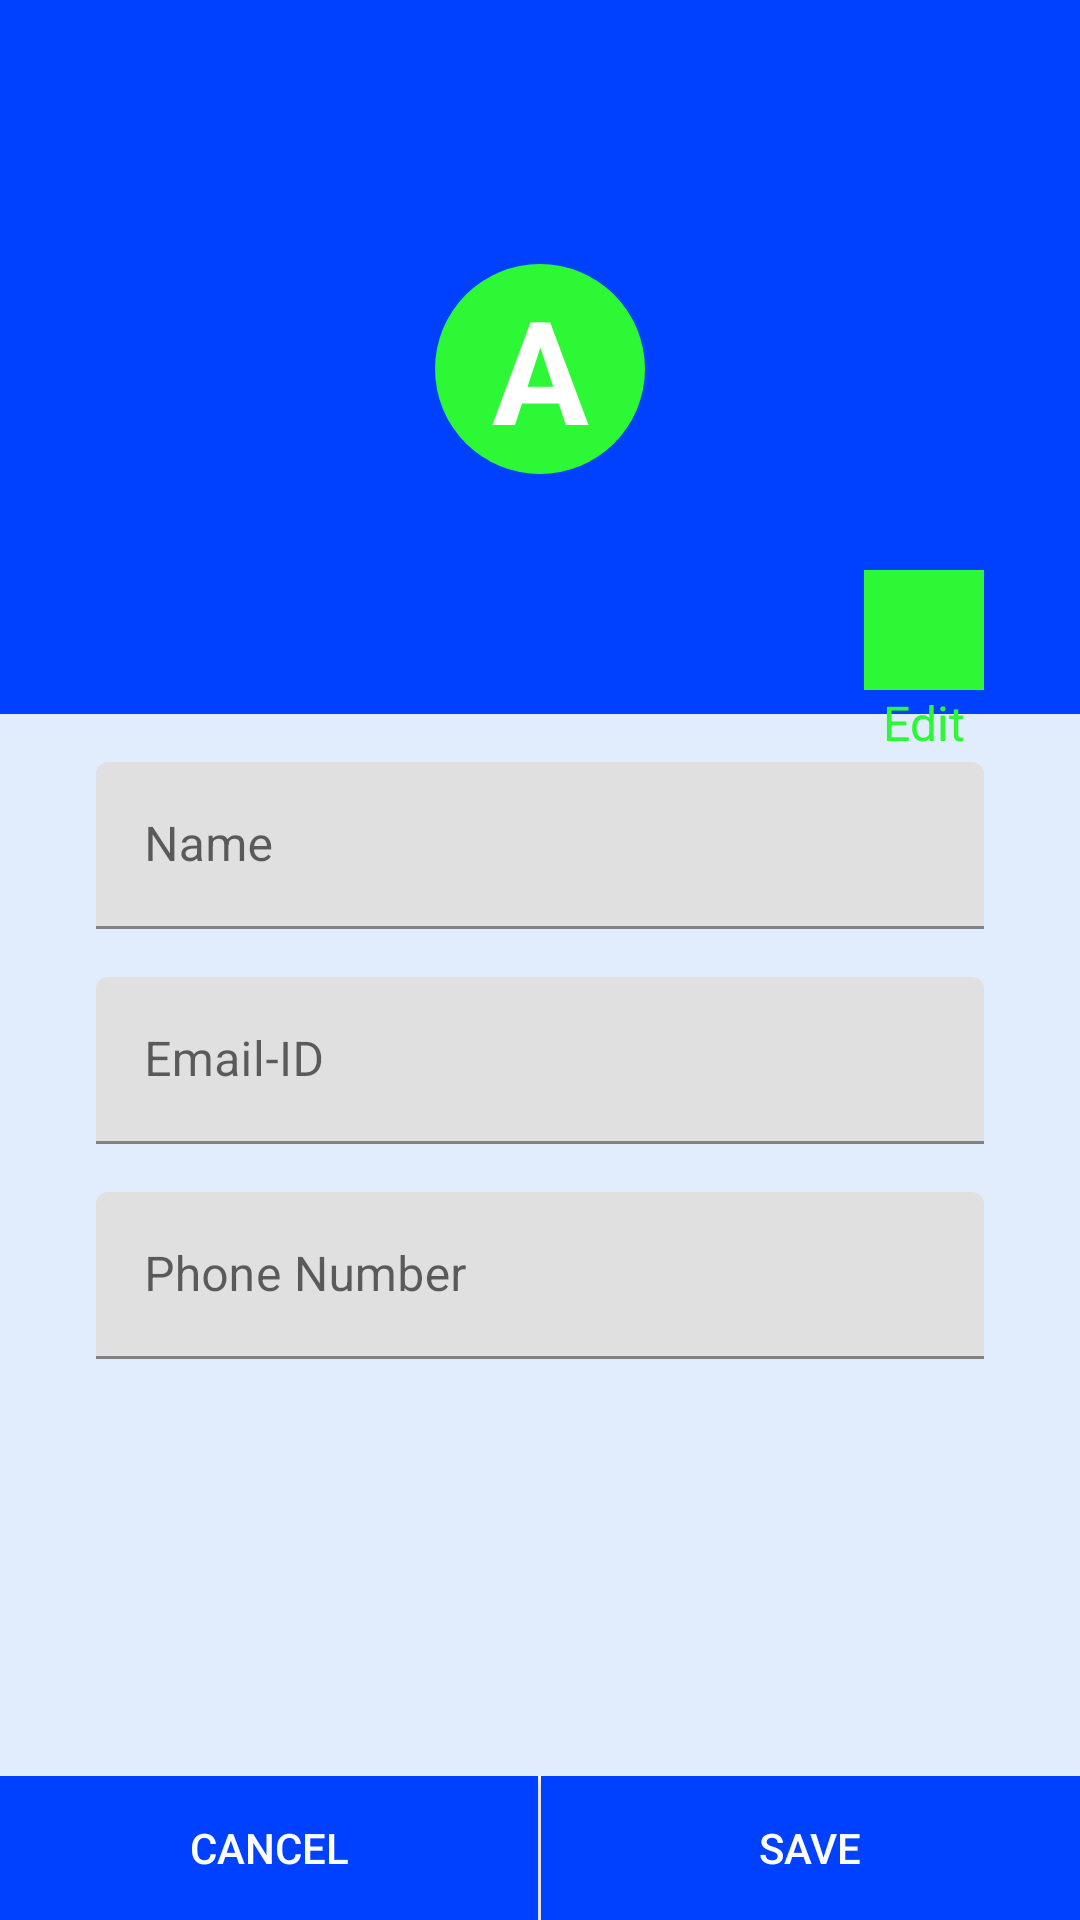

The Android layout XML behind this screen, and the referenced resources:
<!-- AndroidManifest.xml: application theme Theme.Quiz -->
<!-- res/layout/activity_my_profile.xml -->
<?xml version="1.0" encoding="utf-8"?>
<androidx.constraintlayout.widget.ConstraintLayout xmlns:android="http://schemas.android.com/apk/res/android"
    xmlns:app="http://schemas.android.com/apk/res-auto"
    xmlns:tools="http://schemas.android.com/tools"
    android:layout_width="match_parent"
    android:layout_height="match_parent"
    android:background="@color/main_background"
    android:theme="@style/LoginTheme.Quiz"
    tools:context=".MyProfileActivity">


    <androidx.appcompat.widget.Toolbar
        android:id="@+id/toolbar"
        android:layout_width="match_parent"
        android:layout_height="?attr/actionBarSize"
        android:background="@color/colorPrimary"
        android:theme="@style/ThemeOverlay.AppCompat.Dark"
        app:layout_constraintTop_toTopOf="parent"
        app:layout_constraintLeft_toLeftOf="parent"
        app:layout_constraintEnd_toEndOf="parent"/>

    <LinearLayout
        android:id="@+id/ll1"
        android:layout_width="match_parent"
        android:layout_height="wrap_content"
        android:orientation="vertical"
        android:gravity="center"
        android:paddingTop="32dp"
        android:paddingBottom="64dp"
        android:background="@color/colorPrimary"
        app:layout_constraintTop_toBottomOf="@id/toolbar"
        app:layout_constraintLeft_toLeftOf="parent"
        app:layout_constraintRight_toRightOf="parent">

        <TextView
            android:id="@+id/profile_text"
            android:layout_width="70dp"
            android:layout_height="70dp"
            android:gravity="center"
            android:text="A"
            android:layout_marginBottom="16dp"
            android:background="@drawable/circle"
            android:backgroundTint="@color/green"
            android:textStyle="bold"
            android:textSize="48sp"
            android:textColor="@color/white"/>

    </LinearLayout>

    <androidx.viewpager.widget.ViewPager
        android:id="@+id/divider"
        android:layout_width="0dp"
        android:layout_height="1dp"
        android:visibility="invisible"
        android:layout_marginLeft="8dp"
        android:layout_marginRight="8dp"
        android:layout_marginBottom="48dp"
        app:layout_constraintLeft_toLeftOf="parent"
        app:layout_constraintRight_toRightOf="parent"
        app:layout_constraintBottom_toBottomOf="@+id/ll1"/>

    <LinearLayout
        android:layout_width="0dp"
        android:layout_height="wrap_content"
        android:layout_marginLeft="16dp"
        android:layout_marginRight="16dp"
        android:layout_marginTop="16dp"
        android:paddingBottom="64dp"
        android:paddingTop="32dp"
        android:paddingLeft="16dp"
        android:paddingRight="16dp"
        android:orientation="vertical"
        android:elevation="5dp"
        android:background="@drawable/round_view"
        app:layout_constraintLeft_toLeftOf="parent"
        app:layout_constraintRight_toRightOf="parent"
        app:layout_constraintTop_toBottomOf="@id/divider">

        <com.google.android.material.textfield.TextInputLayout
            android:layout_width="match_parent"
            android:layout_height="wrap_content"
            android:layout_marginTop="16dp">

            <EditText
                android:id="@+id/mp_name"
                android:layout_width="match_parent"
                android:layout_height="wrap_content"
                android:hint="Name"
                android:inputType="text"/>

        </com.google.android.material.textfield.TextInputLayout>

        <com.google.android.material.textfield.TextInputLayout
            android:layout_width="match_parent"
            android:layout_height="wrap_content"
            android:layout_marginTop="16dp">

            <EditText
                android:id="@+id/mp_email"
                android:layout_width="match_parent"
                android:layout_height="wrap_content"
                android:hint="Email-ID"
                android:inputType="text"/>

        </com.google.android.material.textfield.TextInputLayout>

        <com.google.android.material.textfield.TextInputLayout
            android:layout_width="match_parent"
            android:layout_height="wrap_content"
            android:layout_marginTop="16dp">

            <EditText
                android:id="@+id/mp_phone"
                android:layout_width="match_parent"
                android:layout_height="wrap_content"
                android:hint="Phone Number"
                android:inputType="number"/>

        </com.google.android.material.textfield.TextInputLayout>

    </LinearLayout>

    <LinearLayout
        android:id="@+id/editB"
        android:layout_width="wrap_content"
        android:layout_height="wrap_content"
        android:orientation="vertical"
        android:elevation="7dp"
        android:layout_marginRight="32dp"
        android:gravity="center"
        app:layout_constraintRight_toRightOf="parent"
        app:layout_constraintTop_toBottomOf="@id/divider">

        <ImageView
            android:layout_width="40dp"
            android:layout_height="40dp"
            android:src="@drawable/ic_account"
            android:background="@color/green"/>

        <TextView
            android:layout_width="wrap_content"
            android:layout_height="wrap_content"
            android:text="Edit"
            android:textSize="16sp"
            android:textColor="@color/green"/>

    </LinearLayout>


    <LinearLayout
        android:id="@+id/button_layout"
        android:layout_width="match_parent"
        android:layout_height="wrap_content"
        android:orientation="horizontal"
        app:layout_constraintLeft_toLeftOf="parent"
        app:layout_constraintRight_toRightOf="parent"
        app:layout_constraintBottom_toBottomOf="parent">

        <androidx.appcompat.widget.AppCompatButton
            android:id="@+id/cancelB"
            android:layout_width="wrap_content"
            android:layout_height="wrap_content"
            android:layout_weight="1"
            android:text="Cancel"
            android:background="@color/colorPrimary"
            android:textColor="@color/white"/>

        <View
            android:layout_width="1dp"
            android:layout_height="match_parent"
            android:background="@color/white"/>
        <androidx.appcompat.widget.AppCompatButton
            android:id="@+id/saveB"
            android:layout_width="wrap_content"
            android:layout_height="wrap_content"
            android:layout_weight="1"
            android:text="SAVE"
            android:background="@color/colorPrimary"
            android:textColor="@color/white"/>


    </LinearLayout>



</androidx.constraintlayout.widget.ConstraintLayout>
<!-- resources referenced by this layout -->
<resources>
  <color name="colorPrimary">#0040FF</color>
  <color name="green">#2DF836</color>
  <color name="main_background">#E1EDFD</color>
  <color name="white">#FFFFFF</color>
  <!-- drawable circle (drawable) -->
  <?xml version="1.0" encoding="utf-8"?>
  <shape
      xmlns:android="http://schemas.android.com/apk/res/android"
      android:shape="oval">
  
      <solid android:color="@android:color/holo_green_dark"/>
  
      <size
          android:width="20dp"
          android:height="20dp"
          />
  
  </shape>
  <style name="LoginTheme.Quiz" parent="Theme.MaterialComponents.DayNight.NoActionBar">
          
          <item name="colorPrimary">@color/purple_500</item>
          <item name="colorPrimaryVariant">@color/purple_700</item>
          <item name="colorOnPrimary">@color/white</item>
          
          <item name="colorSecondary">@color/teal_200</item>
          <item name="colorSecondaryVariant">@color/teal_700</item>
          <item name="colorOnSecondary">@color/black</item>
          
          <item name="android:statusBarColor" tools:targetApi="l">?attr/colorPrimaryVariant</item>
          
      </style>
  <style name="Theme.Quiz" parent="Theme.MaterialComponents.DayNight.NoActionBar">
          
          <item name="colorPrimary">@color/purple_500</item>
          <item name="colorPrimaryVariant">@color/purple_700</item>
          <item name="colorOnPrimary">@color/white</item>
          
          <item name="colorSecondary">@color/teal_200</item>
          <item name="colorSecondaryVariant">@color/teal_700</item>
          <item name="colorOnSecondary">@color/black</item>
          
          <item name="android:statusBarColor" tools:targetApi="l">?attr/colorPrimaryVariant</item>
          
      </style>
  <color name="purple_500">#0040FF</color>
  <color name="purple_700">#000000</color>
  <color name="teal_200">#FF03DAC5</color>
  <color name="teal_700">#FF018786</color>
  <color name="black">#FF000000</color>
</resources>
